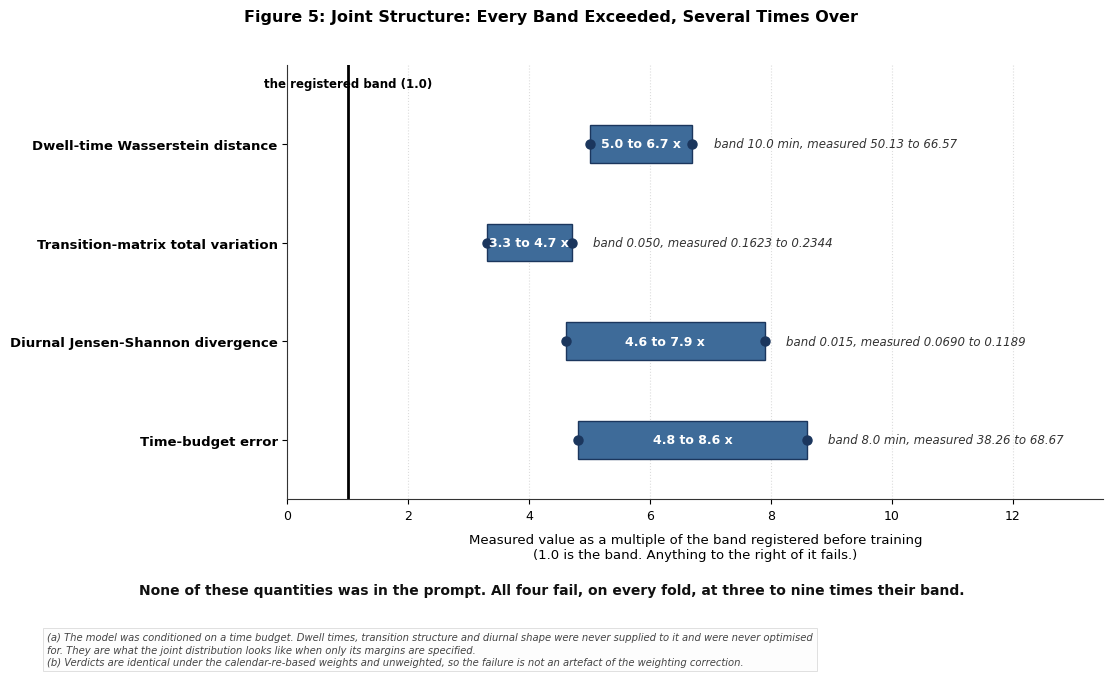

Here is the Python script that generated this plot: (Note: this script raises an exception after producing the figure.)
# -*- coding: utf-8 -*-
# Recoloured 2026-09-14 to clear FINDING 279: every prompt in Prompts_Images/ bars
# green and red, and the first build drew the registered band line in dark red.
# House palette, colour-blind safe, greyscale safe:
#   Spain   #E69F00 orange   Britain #0072B2 blue   Italy #7B3294 purple
#   reference and threshold lines #000000   all value labels #111111
# No plotted value was changed by this edit.
import matplotlib.pyplot as plt
import textwrap
import os

plt.rcParams['font.sans-serif'] = ['DejaVu Sans', 'Arial', 'Helvetica']
plt.rcParams['font.family'] = 'sans-serif'
plt.rcParams['axes.edgecolor'] = '#333333'
plt.rcParams['axes.linewidth'] = 0.8

fig, ax = plt.subplots(figsize=(12, 7.0), dpi=300)

data = [
    {
        "name": "Dwell-time Wasserstein distance",
        "mult_low": 5.0,
        "mult_high": 6.7,
        "detail": "band 10.0 min, measured 50.13 to 66.57"
    },
    {
        "name": "Transition-matrix total variation",
        "mult_low": 3.3,
        "mult_high": 4.7,
        "detail": "band 0.050, measured 0.1623 to 0.2344"
    },
    {
        "name": "Diurnal Jensen-Shannon divergence",
        "mult_low": 4.6,
        "mult_high": 7.9,
        "detail": "band 0.015, measured 0.0690 to 0.1189"
    },
    {
        "name": "Time-budget error",
        "mult_low": 4.8,
        "mult_high": 8.6,
        "detail": "band 8.0 min, measured 38.26 to 68.67"
    }
]

data_rev = list(reversed(data))
y_pos = list(range(len(data_rev)))

c_bar = '#3E6B99'       # Slate steel blue
c_marker = '#1B365D'

for i, d in enumerate(data_rev):
    y = y_pos[i]
    low = d["mult_low"]
    high = d["mult_high"]
    
    # Range bar
    ax.barh(y, high - low, left=low, height=0.38, color=c_bar, edgecolor='#1B365D', lw=1.0, zorder=3)
    ax.plot([low, high], [y, y], marker='o', markersize=6.5, color=c_marker, linestyle='none', zorder=4)
    
    # Range values inside bar
    ax.text((low + high)/2, y, f"{low} to {high} x", ha='center', va='center',
            color='#FFFFFF', fontweight='bold', fontsize=9, zorder=5)
    
    # Real units text at right
    ax.text(high + 0.35, y, d["detail"], ha='left', va='center', fontsize=8.5, color='#333333', style='italic')

# Vertical reference line at 1.0
ax.axvline(1.0, color='#000000', linestyle='-', linewidth=2.0, zorder=2)
ax.text(1.0, 3.55, "the registered band (1.0)", color='#000000', fontsize=8.5, fontweight='bold',
         ha='center', va='bottom')

ax.set_yticks(y_pos)
ax.set_yticklabels([d["name"] for d in data_rev], fontsize=9.5, fontweight='bold')
ax.set_xlim(0, 13.5)
ax.set_ylim(-0.6, 3.8)

ax.set_xlabel("Measured value as a multiple of the band registered before training\n(1.0 is the band. Anything to the right of it fails.)",
              fontsize=9.5, labelpad=8)
ax.tick_params(axis='x', labelsize=9)

ax.grid(axis='x', linestyle=':', alpha=0.5, color='#BBBBBB')
ax.set_axisbelow(True)

ax.spines['top'].set_visible(False)
ax.spines['right'].set_visible(False)

# Verdict line beneath chart
verdict_text = "None of these quantities was in the prompt. All four fail, on every fold, at three to nine times their band."
plt.figtext(0.5, 0.12, verdict_text, ha='center', va='bottom', fontsize=10, fontweight='bold', color='#111111')

# Notes at bottom
note_a = textwrap.fill("(a) The model was conditioned on a time budget. Dwell times, transition structure and diurnal shape were never supplied to it and were never optimised for. They are what the joint distribution looks like when only its margins are specified.", 150)
note_b = textwrap.fill("(b) Verdicts are identical under the calendar-re-based weights and unweighted, so the failure is not an artefact of the weighting correction.", 150)

notes_text = f"{note_a}\n{note_b}"
plt.figtext(0.08, 0.02, notes_text, ha='left', va='bottom', fontsize=7.2, style='italic', color='#444444',
            linespacing=1.3, bbox=dict(boxstyle='square,pad=0.4', facecolor='#FDFDFD', edgecolor='#E0E0E0', lw=0.7))

fig.suptitle("Figure 5: Joint Structure: Every Band Exceeded, Several Times Over",
             fontsize=11.5, fontweight='bold', y=0.96)

plt.subplots_adjust(left=0.28, right=0.96, top=0.88, bottom=0.26)

prompts_dir = r"C:\Users\o_iseri\Desktop\GSSCanada\GSSCanada-main\4J_docs_occ\writing\submission\figures\Prompts_Images"
figures_dir = r"C:\Users\o_iseri\Desktop\GSSCanada\GSSCanada-main\4J_docs_occ\writing\submission\figures"

out1 = os.path.join(prompts_dir, "Figure_05_joint_structure.png")
out1_alias = os.path.join(prompts_dir, "4thJ_figure05_joint_structure.png")
out2 = os.path.join(figures_dir, "Figure_05_joint_structure.png")

plt.savefig(out1, dpi=300)
plt.savefig(out1_alias, dpi=300)
plt.savefig(out2, dpi=300)
print(f"Generated Figure 5: {out1} ({os.path.getsize(out1)} bytes)")
